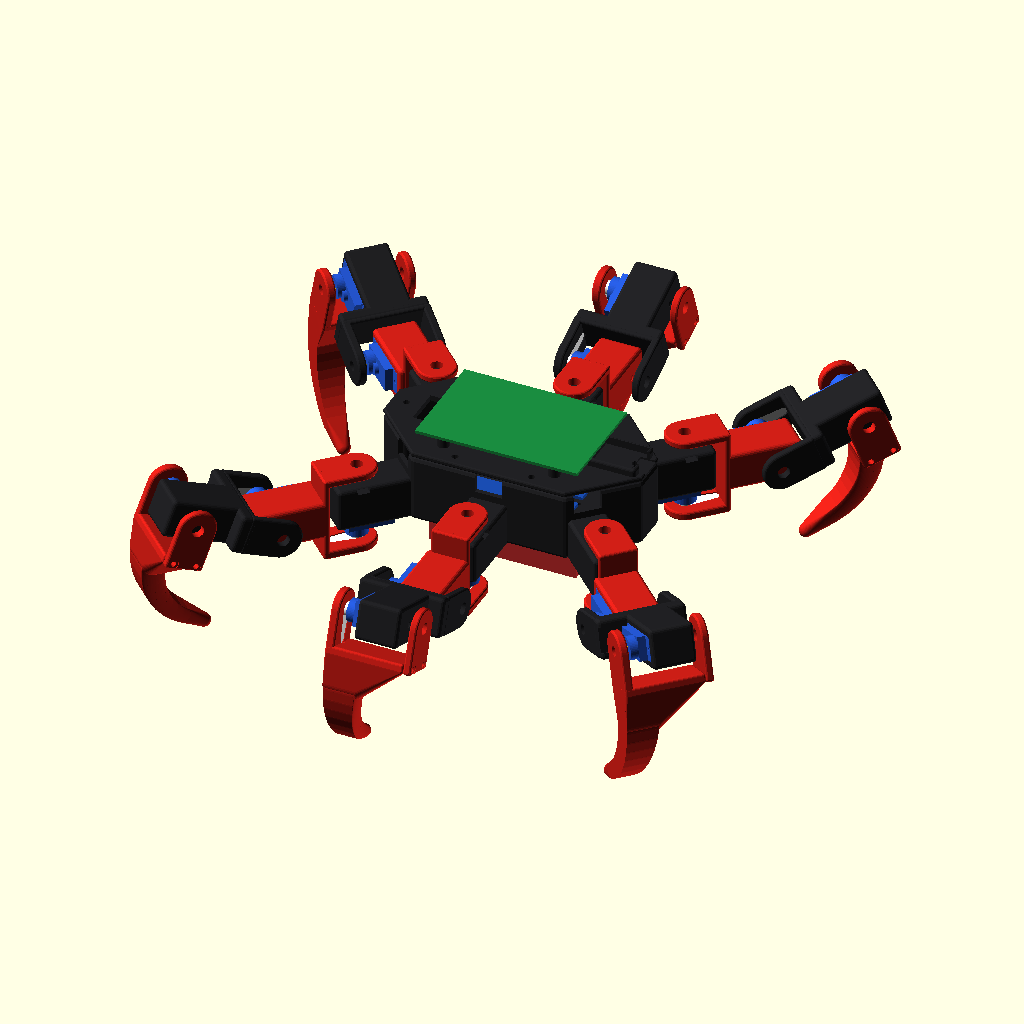
Cell 1: rendered with the file's own defaults.
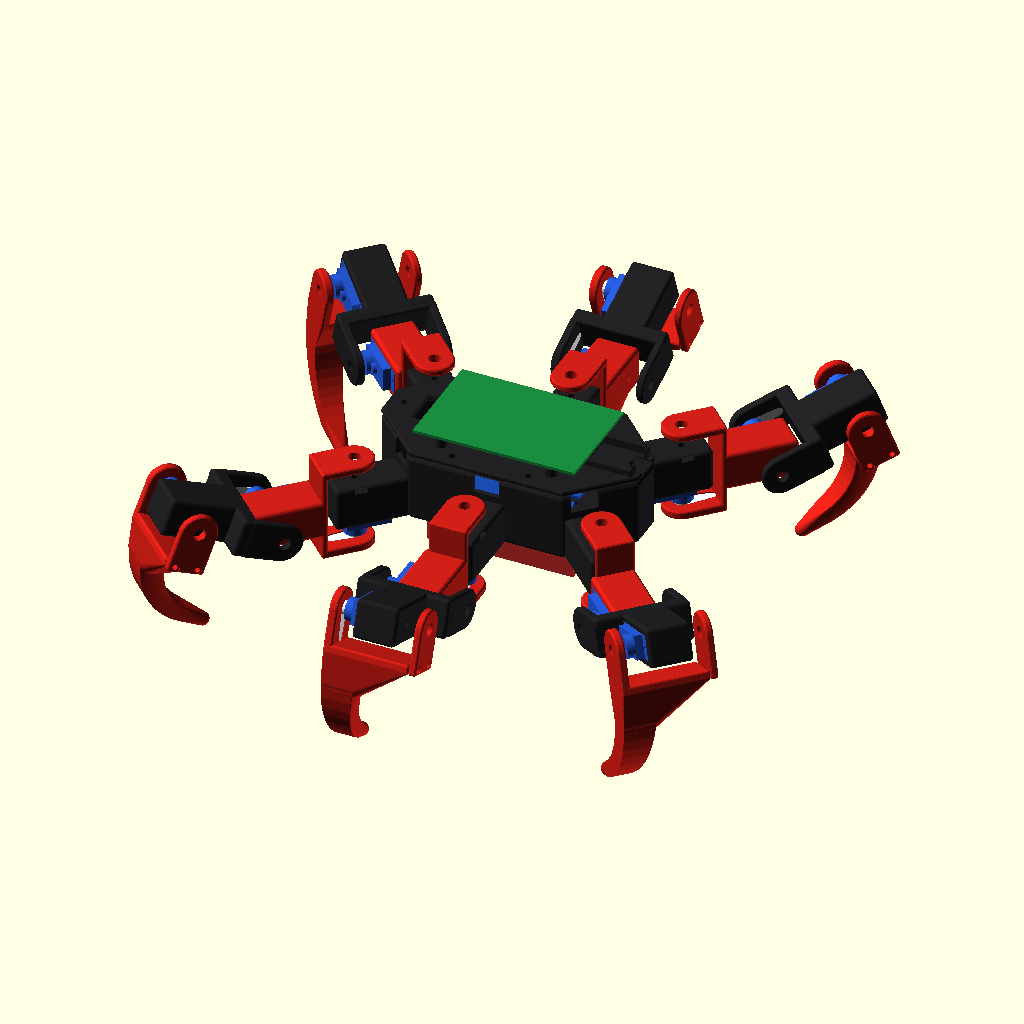
Cell 2: gap = 8 (everything else at default).
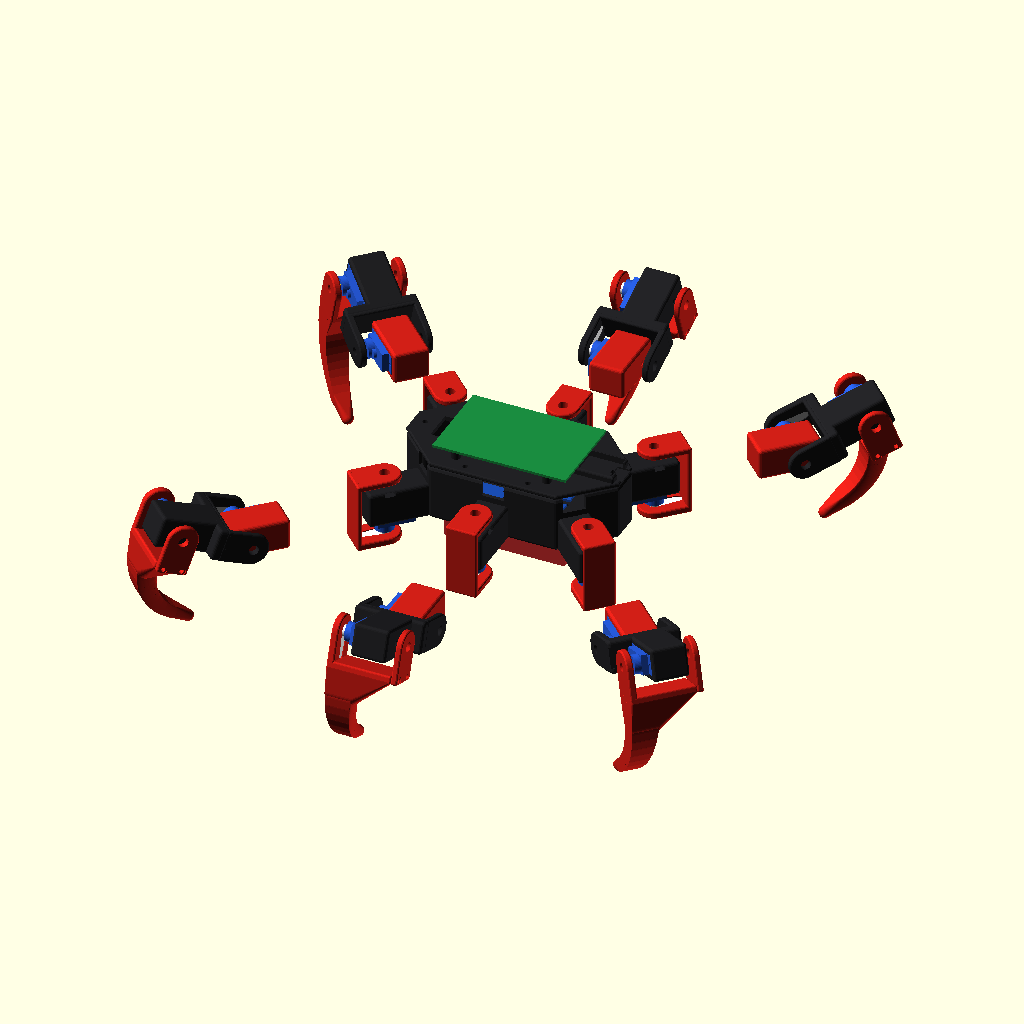
Cell 3 — R_F set to 87, the other parameters unchanged.
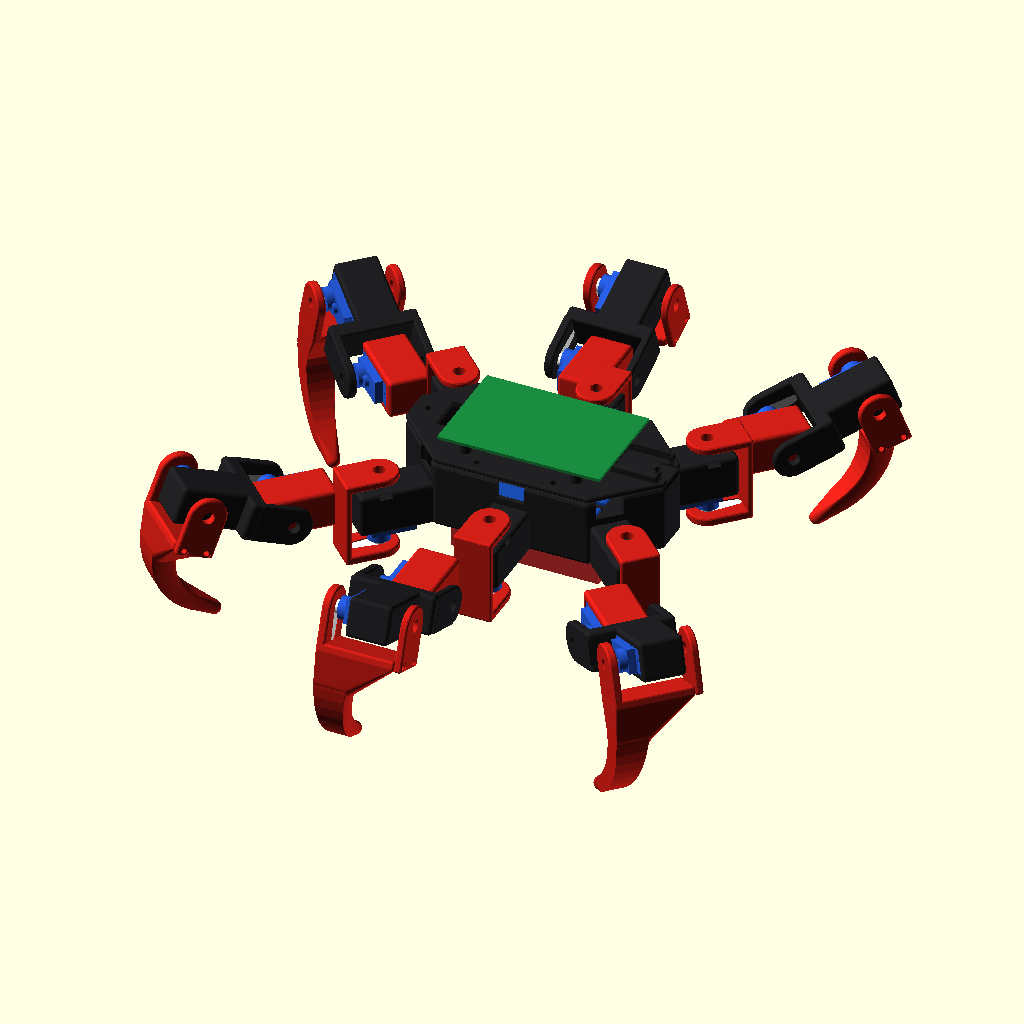
Cell 4: the same model with y_F = 33.
The same orthographic view direction (rotation 55°, 0°, 25°; colour scheme Cornfield) for every cell, with the view re-fitted per cell, so scale and position can differ between cells.
Source of the model, robospider/archive_v1/robospider_v1.1_before_cable.scad:
// =====================================================================
//  ROBOSPIDER  –  3D tisknutelný šestinohý robot (hexapod)
//  18x MG90S (3 na nohu), 2x PCA9685, ESP32-C3 nebo Raspberry Pi 4B
//
//  openscad -D 'part="assembly"' robospider.scad
//  openscad -D 'part="femur"' -o femur.stl robospider.scad
//
//  part = assembly | body | lid | coxa_L | coxa_R | femur |
//         tibia_L | tibia_R | tibia_cap | bushing | tip_cap | servo_test | leg
//
//  Souřadnice: X dopředu, Y doleva, Z nahoru. Rozměry v mm.
//  Kloubové moduly (kapsa serva, vidlice, čep M3) jsou stejné jako u robopsa.
// =====================================================================

part = "assembly";
$fn  = 48;

// ---------------- tolerance ----------------
clr = 0.3;

// ---------------- MG90S (počátek = osa hřídele na horní ploše pouzdra) ----
sv_L = 22.8; sv_W = 12.2; sv_H = 22.5;
sv_sx = 5.9;  sv_cx = sv_L/2 - sv_sx;
sv_tab_bot = -6.6; sv_tab_t = 2.5; sv_tab_span = 32.2; sv_hole_sp = 27.8;
sv_boss_d = 11.8; sv_boss_h = 4.0; sv_spline_d = 4.8; sv_spline_h = 2.5;

// ---------------- jednoramenná páka ----------------
horn_top = 8.0; horn_arm_t = 1.8; horn_hub_d = 7.6;
horn_arm_len = 17.5; horn_tip_d = 4.8; horn_screw_access = 5.5;

// ---------------- držák serva ----------------
hold_y = 10; floor_t = 4;
hold_x0 = sv_cx - sv_tab_span/2 - 2.3;     // -12.9
hold_x1 = sv_cx + sv_tab_span/2 + 2.3;     //  23.9
hold_ztop = sv_tab_bot + sv_tab_t;         //  -4.1
hold_zbot = -sv_H - floor_t;               // -26.5

// ---------------- vidlice ----------------
gap = 4;
hp_z0 = horn_top - horn_arm_t - 0.2;  hp_t = 4.5;
pp_t = 4;  pp_z1 = hold_zbot - gap;
fork_zmin = pp_z1 - pp_t;  fork_zmax = hp_z0 + hp_t;
fork_r0 = 17; fork_r1 = 20; fork_w = hold_y;
bush_od = 6;  bush_len = pp_t + gap + 0.3;

// ---------------- noha ----------------
R_F  = 43.5;     // kyčel (coxa): svislá osa -> osa stehenního serva
y_F  = 16.5;     // boční posun stehenního serva (aby kapsa lícovala s vidlicí)
z_F  = 12;       // výška osy stehna nad osou coxa serva
L1   = 46;       // stehno: osa -> osa kolene
tib_r1 = 22;     // tlustší stěna bérce (šrouby víčka)
tib_R  = 40;     // poloměr oblouku bérce
tib_sweep = 75;  // úhel oblouku
tib_tip = 15;    // rovná špička

// ---------------- trup ----------------
// polohy svislých os coxa serv (levá strana; pravá je zrcadlo) a směr nohy
legs = [ [ 65, 45,  45],     // přední
         [  0, 60,  90],     // prostřední
         [-65, 45, 135] ];   // zadní
body_z0 = -hold_ztop;        // spodek trupu (4.1) = horní hrana oušek
body_h  = 36;                // výška vany
wall = 2.5;
lid_t = 3;

// barvy náhledu: trup a stehna černé, coxa a bérce červené
c_black = [0.13,0.13,0.14];
c_red   = [0.82,0.12,0.09];

// póza pro náhled: coxa, stehno, koleno (stupně)
pose = [0, -20, 90];

// =====================================================================
//  MG90S + páka (náhled)
// =====================================================================
module mg90s() {
    color([0.15,0.35,0.85]) {
        translate([-sv_sx, -sv_W/2, -sv_H]) cube([sv_L, sv_W, sv_H]);
        difference() {
            translate([sv_cx - sv_tab_span/2, -sv_W/2, sv_tab_bot]) cube([sv_tab_span, sv_W, sv_tab_t]);
            for (s=[-1,1]) translate([sv_cx + s*sv_hole_sp/2, 0, -10]) cylinder(d=2, h=20);
        }
        cylinder(d=sv_boss_d, h=sv_boss_h);
        translate([6,0,0]) cylinder(d=6, h=2);
    }
    color("gold") translate([0,0,sv_boss_h]) cylinder(d=sv_spline_d, h=sv_spline_h);
}
module horn(ang=180) {
    color("white") {
        translate([0,0,sv_boss_h+0.4]) cylinder(d=7, h=horn_top-sv_boss_h-0.4);
        rotate([0,0,ang]) hull() {
            translate([0,0,horn_top-horn_arm_t+0.2]) cylinder(d=7, h=horn_arm_t-0.2);
            translate([horn_arm_len-2.3,0,horn_top-horn_arm_t+0.2]) cylinder(d=4.2, h=horn_arm_t-0.2);
        }
    }
}
module horn_cut(ang=180) {
    translate([0,0,hp_z0-1]) cylinder(d=horn_hub_d, h=horn_top-hp_z0+1.2);
    rotate([0,0,ang]) hull() {
        translate([0,0,hp_z0-1]) cylinder(d=horn_hub_d, h=horn_top-hp_z0+1.2);
        translate([horn_arm_len-horn_tip_d/2,0,hp_z0-1]) cylinder(d=horn_tip_d, h=horn_top-hp_z0+1.2);
    }
    translate([0,0,-1]) cylinder(d=horn_screw_access, h=40);
}

// =====================================================================
//  Držák serva a vidlice (stejné jako robopes)
// =====================================================================
// ---------------- zaoblení ----------------
r_edge  = 2;     // zaoblení hran bloků
r_plate = 1.2;   // zaoblení hran desek vidlic
r_body  = 3;     // zaoblení trupu
// kvádr se zaoblenými hranami, a = [x0,y0,z0], b = [x1,y1,z1]
module rbox(a, b, r=r_edge) {
    rr = max(0.2, min(r, (b[0]-a[0])/2-0.01, (b[1]-a[1])/2-0.01, (b[2]-a[2])/2-0.01));
    hull() for (x=[a[0]+rr, b[0]-rr], y=[a[1]+rr, b[1]-rr], z=[a[2]+rr, b[2]-rr])
        translate([x,y,z]) sphere(r=rr, $fn=16);
}
// deska se zaoblenými hranami z 2D tvaru (konvexního)
module rslab(z0, t, rp=r_plate) {
    translate([0,0,z0+rp]) minkowski() {
        linear_extrude(t-2*rp) offset(delta=-rp) children();
        sphere(r=rp, $fn=12);
    }
}
module holder_solid(ext=0) {
    rbox([hold_x0, -hold_y, hold_zbot], [hold_x1+ext, hold_y, hold_ztop]);
}
module holder_cut() {
    translate([-sv_sx-clr, -sv_W/2-clr, -sv_H-clr]) cube([sv_L+2*clr, sv_W+2*clr, 60]);
    translate([sv_cx - sv_tab_span/2 - clr, -sv_W/2-clr, sv_tab_bot-clr]) cube([sv_tab_span+2*clr, sv_W+2*clr, 60]);
    for (s=[-1,1]) translate([sv_cx + s*sv_hole_sp/2, 0, sv_tab_bot-9]) cylinder(d=1.7, h=10, $fn=16);
    for (xe=[-sv_sx-clr-1.6, sv_L-sv_sx+clr-0.4])
        translate([xe, -2.2, -sv_H-clr]) cube([2, 4.4, 60]);
    translate([0,0,hold_zbot-1]) cylinder(d=3.3, h=floor_t+2, $fn=20);
    translate([0,0,hold_zbot+0.5]) hull() {
        cylinder(d=6.5, h=2.6, $fn=6);
        translate([0,-hold_y-1,0]) cylinder(d=6.5, h=2.6, $fn=6);
    }
}
module plate2d(r1=fork_r1) {
    hull() { circle(r=hold_y); translate([-r1, -fork_w]) square([r1-fork_r0, 2*fork_w]); }
}
module fork_solid(r1=fork_r1, pivot=true) {
    rslab(hp_z0, hp_t) plate2d(r1);
    if (pivot) rslab(fork_zmin, pp_t) plate2d(r1);
    rbox([-r1, -fork_w, pivot ? fork_zmin : pp_z1], [-fork_r0, fork_w, fork_zmax], r_plate);
}
module fork_cut() {
    horn_cut(180);
    translate([0,0,fork_zmin-1]) cylinder(d=bush_od+0.3, h=pp_t+2);
}

// =====================================================================
//  Rámce kloubů (kanonická noha: osa coxa v počátku, noha míří k +X)
// =====================================================================
module C_frame() { multmatrix([[-1,0,0,0],[0,1,0,0],[0,0,-1,0],[0,0,0,1]]) children(); }
module F_frame() { multmatrix([[-1,0,0,R_F],[0,0,1,y_F],[0,1,0,z_F],[0,0,0,1]]) children(); }

// =====================================================================
//  DÍLY
// =====================================================================
// --- coxa: vidlice kolem svislého serva v trupu + držák stehenního serva ---
module coxa() {
    difference() {
        union() {
            C_frame() fork_solid();
            F_frame() holder_solid(2);
        }
        C_frame() fork_cut();
        F_frame() holder_cut();
    }
}

// --- stehno ---
module femur() {
    difference() {
        union() {
            fork_solid();
            rbox([-(L1-hold_x1)-3, -fork_w, fork_zmin], [-fork_r0-1, fork_w, fork_zmax]);
            translate([-L1,0,0]) holder_solid(3);
        }
        fork_cut();
        translate([-L1,0,0]) holder_cut();
    }
}

// --- bérec: oblouk dolů (v lokálních souř. -Y), čepová deska je zvlášť ---
tib_z1 = fork_zmax;                     // vnější (tisková) plocha
function tib_pt(t) = let(a = t*tib_sweep)
    [-tib_r1 - 6 - tib_R*sin(a), -tib_R*(1-cos(a))];
tib_end = tib_pt(1);
tib_dir = [-cos(tib_sweep), -sin(tib_sweep)];   // tečna na konci oblouku
tib_tip_pt = tib_end + tib_tip*tib_dir;
module tib_disc(p, r, th) { translate([p[0], p[1], tib_z1-th]) cylinder(r=r, h=th); }
module tibia() {
    n = 10;
    difference() {
        union() {
            fork_solid(tib_r1, pivot=false);
            for (i=[0:n-1]) hull() {
                tib_disc(tib_pt(i/n),     7 - 3*i/n,     18 - 8*i/n);
                tib_disc(tib_pt((i+1)/n), 7 - 3*(i+1)/n, 18 - 8*(i+1)/n);
            }
            hull() {
                tib_disc(tib_end, 4, 10);
                translate([tib_tip_pt[0], tib_tip_pt[1], tib_z1-5]) sphere(r=3.5);
            }
            // náběh mezi stěnou a obloukem
            hull() {
                rbox([-tib_r1, -fork_w, pp_z1], [-fork_r0, fork_w, fork_zmax], r_plate);
                tib_disc(tib_pt(0.15), 6.8, 17);
            }
        }
        fork_cut();
        // díry pro šrouby víčka (M2.5 samořezné)
        for (s=[-1,1]) translate([-(fork_r0+tib_r1)/2, s*6, pp_z1-1]) cylinder(d=2.2, h=12, $fn=16);
    }
}
module tibia_cap() {        // čepová deska bérce, přišroubuje se zespodu
    difference() {
        rslab(fork_zmin, pp_t) plate2d(tib_r1);
        translate([0,0,fork_zmin-1]) cylinder(d=bush_od+0.3, h=pp_t+2);
        for (s=[-1,1]) translate([-(fork_r0+tib_r1)/2, s*6, fork_zmin-1]) cylinder(d=2.9, h=pp_t+2, $fn=16);
        for (s=[-1,1]) translate([-(fork_r0+tib_r1)/2, s*6, fork_zmin-1]) cylinder(d=5, h=1.5, $fn=20);
    }
}

// --- trup: vana s šesti držáky coxa serv ---
// půdorys vany = průnik polorovin 23.9 mm za každou osou coxa
function hub_r(L) = (L[0]*cos(L[2]) + L[1]*sin(L[2])) - hold_x1 + 0.5;
hub_cap = 68;      // tupý předek a záď
module hub2d(inset=0) {
    intersection_for (i=[0:7]) {
        L = legs[i%3];
        a = i<3 ? L[2] : (i<6 ? -L[2] : (i==6 ? 0 : 180));
        r = i<6 ? hub_r(L) : hub_cap;
        rotate([0,0,a]) translate([r-inset-600, -300]) square(600);
    }
}
module leg_place(i, right=false) {
    L = legs[i];
    if (!right) translate([L[0], L[1], 0]) rotate([0,0,L[2]]) children();
    else mirror([0,1,0]) translate([L[0], L[1], 0]) rotate([0,0,L[2]]) children();
}
pca_pos = [[0, 15], [0, -15]];
module body() {
    difference() {
        union() {
            rslab(body_z0, body_h, r_body) hub2d();
            for (i=[0:2], r=[false,true]) leg_place(i, r) C_frame() holder_solid(3);
            // PCA9685 podstavce (2 desky vedle sebe, delší strana podél X)
            for (p=pca_pos, x=[-27.95,27.95], y=[-9.525,9.525])
                translate([p[0]+x, p[1]+y, body_z0]) cylinder(d=5.5, h=wall+5);
        }
        translate([0,0,body_z0+wall]) linear_extrude(body_h) offset(r=r_body) offset(delta=-r_body) hub2d(wall);
        for (i=[0:2], r=[false,true]) leg_place(i, r) C_frame() holder_cut();
        for (p=pca_pos, x=[-27.95,27.95], y=[-9.525,9.525])
            translate([p[0]+x, p[1]+y, body_z0-1]) cylinder(d=2.2, h=20, $fn=16);
        // mřížka M3 v přední a zadní části (step-down měniče)
        for (sx=[-1,1], x=[40:8:56], y=[-16:8:16])
            if (abs(x)+abs(y) < 62) translate([sx*x, y, body_z0-1]) cylinder(d=3.2, h=wall+2, $fn=16);
        // průchody pro pásek baterie (baterie je pod trupem)
        for (x=[-25,25], s=[-1,1]) translate([x-10, s*26-1.5, body_z0-1]) cube([20,3,wall+2]);
        // průchody kabelů serv: zářez v horní hraně u každé nohy
        for (i=[0:2], r=[false,true]) leg_place(i, r)
            translate([-hold_x1-4, -7, body_z0+body_h-10]) cube([10, 14, 11]);
        // vypínač vzadu
        translate([-hub_cap, 0, body_z0+body_h/2]) rotate([0,90,0]) cylinder(d=12.2, h=10, center=true);
        // sloupky víka (díry)
        for (p=lid_posts) translate([p[0],p[1],body_z0+body_h-10]) cylinder(d=2.6, h=11, $fn=16);
    }
    for (p=lid_posts) difference() {
        translate([p[0],p[1],body_z0]) cylinder(d=7, h=body_h);
        translate([p[0],p[1],body_z0+body_h-10]) cylinder(d=2.6, h=11, $fn=16);
    }
}
lid_posts = [[60, 0], [-60, 0], [20, 31], [-20, 31], [20, -31], [-20, -31]];

// --- víko: Raspberry Pi 4B nebo ESP32-C3 SuperMini ---
module lid() {
    difference() {
        union() {
            rslab(0, lid_t) hub2d();
            for (x=[-29,29], y=[-24.5,24.5]) translate([x, y, 0]) cylinder(d=6, h=lid_t+5);
            // kolébka ESP32-C3 SuperMini (22.5 x 18) vpředu
            rbox([52-13, -11, 0], [52+13, 11, lid_t+4], 1.5);
        }
        for (x=[-29,29], y=[-24.5,24.5]) translate([x, y, -1]) cylinder(d=2.2, h=20, $fn=16);
        translate([52-11.5, -9.25, lid_t]) cube([23, 18.5, 10]);
        translate([52+8, -6, lid_t-1]) cube([10, 12, 10]);        // USB-C
        for (p=lid_posts) translate([p[0],p[1],-1]) cylinder(d=3.4, h=20, $fn=16);
        // kabelové průchody + chlazení
        for (x=[-20:10:20]) translate([x-3, -18, -1]) cube([6, 36, 10]);
        translate([-52, -10, -1]) cube([8, 20, 10]);
    }
}

// --- drobnosti ---
module bushing() {
    difference() { cylinder(d=bush_od, h=bush_len); translate([0,0,-1]) cylinder(d=3.4, h=bush_len+2, $fn=20); }
}
module tip_cap() {          // TPU návlek na špičku bérce
    difference() {
        hull() { sphere(r=5.5); translate([0,0,10]) cylinder(r=5.5, h=1); }
        hull() { sphere(r=3.6); translate([0,0,12]) cylinder(r=3.9, h=1); }
    }
}
module servo_test() {
    difference() { holder_solid(); holder_cut(); }
    translate([0, 30, hold_zbot + hp_z0 + hp_t]) mirror([0,0,1]) difference() {
        translate([0,0,hp_z0]) linear_extrude(hp_t) hull() { circle(r=8); translate([-20,0]) circle(r=5); }
        horn_cut(180);
    }
}

// =====================================================================
//  SESTAVA
// =====================================================================
module leg(p=pose, servos=true) {
    if (servos) C_frame() { mg90s(); }
    rotate([0,0,p[0]]) {
        if (servos) C_frame() horn(180);
        color(c_red) coxa();
        F_frame() {
            if (servos) { mg90s(); rotate([0,0,p[1]]) horn(180); }
            rotate([0,0,p[1]]) {
                color(c_black) femur();
                translate([-L1,0,0]) {
                    if (servos) { mg90s(); rotate([0,0,p[2]]) horn(180); }
                    rotate([0,0,p[2]]) { color(c_red) tibia(); color(c_red) tibia_cap(); }
                }
            }
        }
    }
}
module electronics() {
    color([0.1,0.55,0.25]) translate([-42.5, -28, body_z0+body_h+lid_t+5]) cube([85,56,1.6]);
    for (p=pca_pos) color([0.1,0.3,0.7]) translate([p[0]-31.25, p[1]-12.7, body_z0+wall+5]) cube([62.5,25.4,1.6]);
    color([0.85,0.2,0.2]) translate([-38.5, -20.5, body_z0-21]) cube([77,41,21]);
}
module assembly(p=pose) {
    color(c_black) body();
    color(c_black) translate([0,0,body_z0+body_h]) lid();
    electronics();
    for (i=[0:2]) {
        leg_place(i) leg(p);
        leg_place(i, true) leg(p);
    }
}

// =====================================================================
//  Tisková orientace
// =====================================================================
module print_coxa_L() { translate([0,0,fork_w]) rotate([90,0,0]) coxa(); }
module print_coxa_R() { mirror([0,1,0]) print_coxa_L(); }
module print_femur()  { translate([0,0,fork_w]) rotate([90,0,0]) femur(); }
module print_tibia_L(){ translate([0,0,tib_z1]) mirror([0,0,1]) tibia(); }
module print_tibia_R(){ mirror([1,0,0]) print_tibia_L(); }

if (part=="assembly")   assembly();
if (part=="leg")        leg();
if (part=="body")       translate([0,0,-body_z0]) body();
if (part=="lid")        lid();
if (part=="coxa_L")     print_coxa_L();
if (part=="coxa_R")     print_coxa_R();
if (part=="femur")      print_femur();
if (part=="tibia_L")    print_tibia_L();
if (part=="tibia_R")    print_tibia_R();
if (part=="tibia_cap")  translate([0,0,-fork_zmin]) tibia_cap();
if (part=="bushing")    bushing();
if (part=="tip_cap")    translate([0,0,5.5]) tip_cap();
if (part=="servo_test") translate([0,0,-hold_zbot]) servo_test();
Parameter table extracted from the source (name, type, default, range or options):
part: string, default "assembly"
clr: number, default 0.3
gap: number, default 4
R_F: number, default 43.5
y_F: number, default 16.5
z_F: number, default 12
L1: number, default 46
tib_r1: number, default 22
tib_R: number, default 40
tib_sweep: number, default 75
tib_tip: number, default 15
body_h: number, default 36
wall: number, default 2.5
lid_t: number, default 3
c_black: vector, default [0.13, 0.13, 0.14]
c_red: vector, default [0.82, 0.12, 0.09]
pose: vector, default [0, -20, 90]
